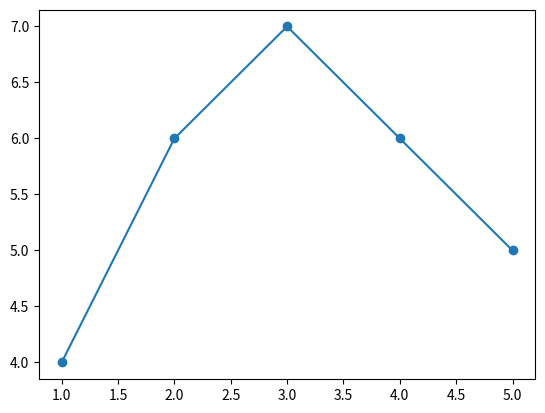

Python code for this plot:
"""
Dette er et eksempel på hvordan man kan gjøre basis plotting
"""
import matplotlib.pyplot as plt

x_koordinater = [1, 2, 3, 4, 5]
y_koordinater = [4, 6, 7, 6, 5]

plt.plot(x_koordinater, y_koordinater, "o-")    # Tredje parameter er "stil".
# o- betyr at punktene skal være "o" og det skal være streker mellom punktene.
plt.show()
